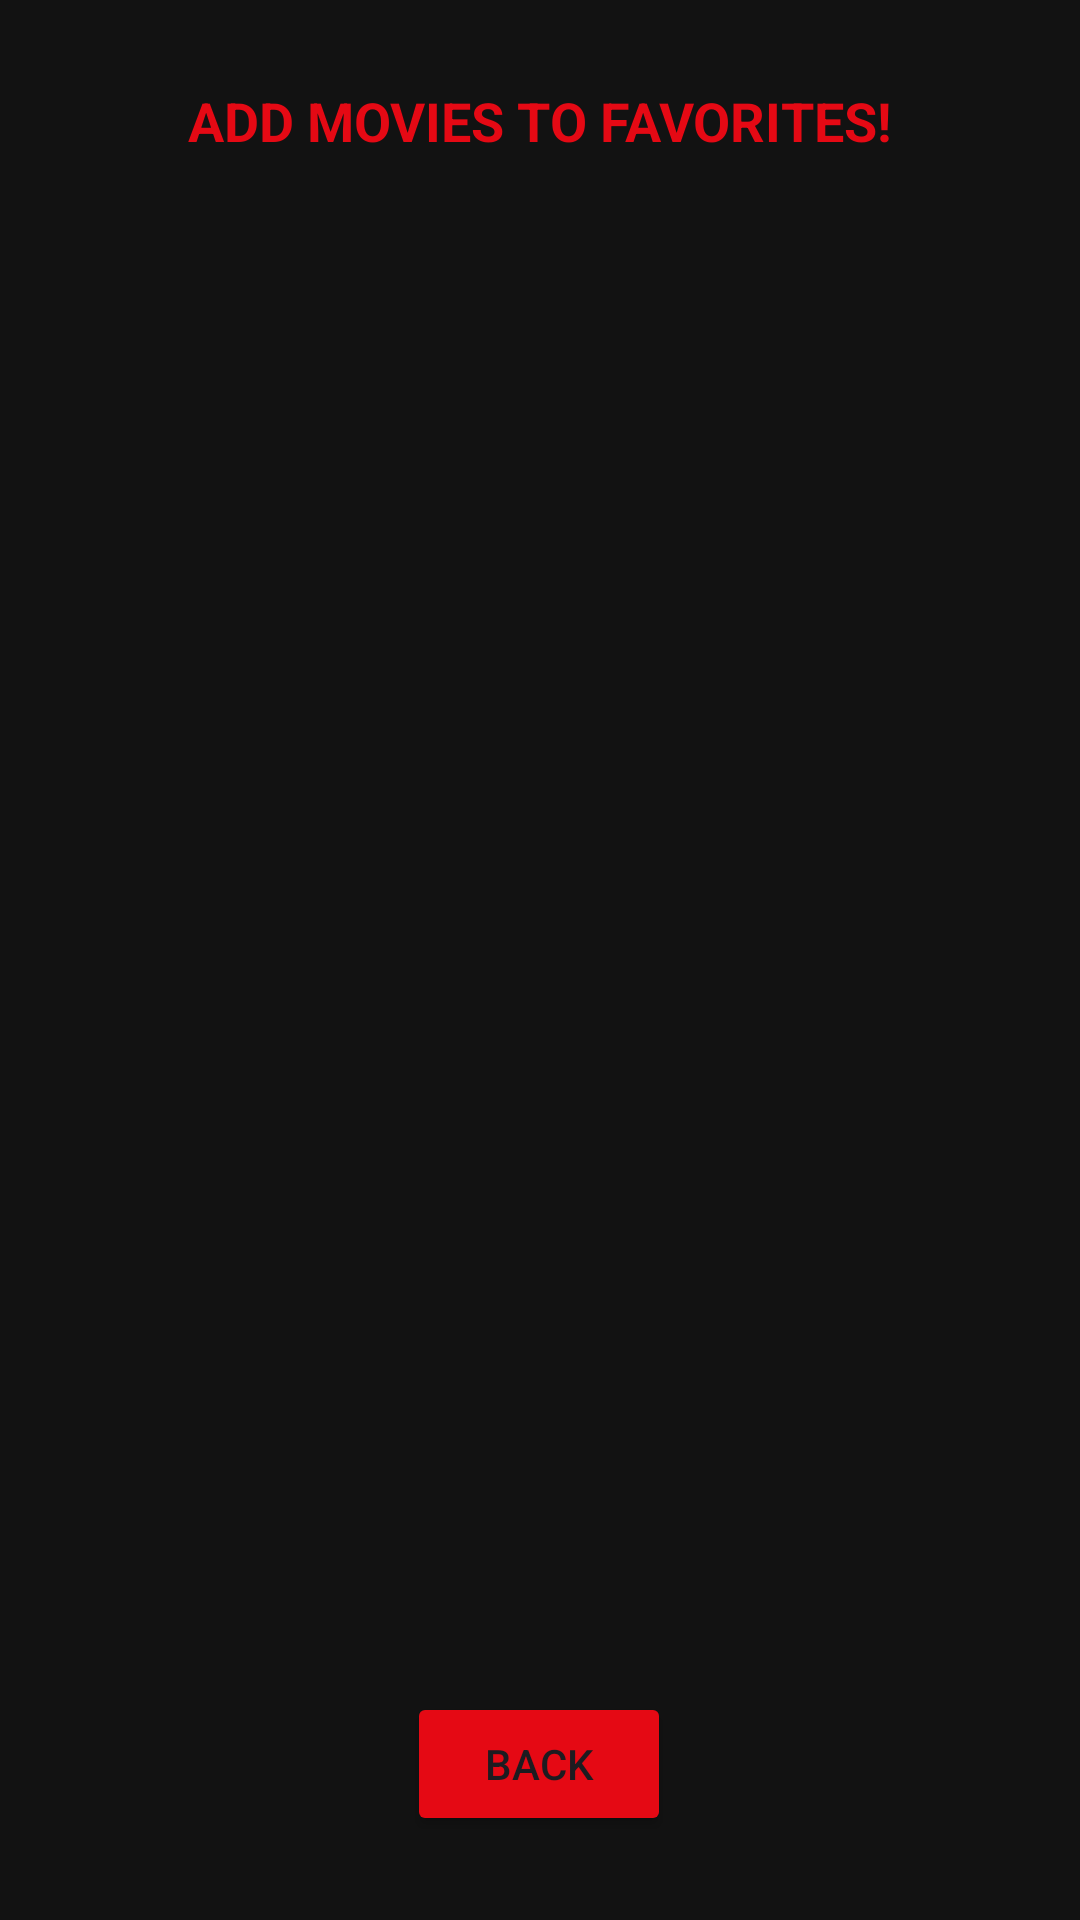

Write the Android layout XML for this screen, with the resource values it uses.
<!-- AndroidManifest.xml: application theme Theme.FavoriteMovieApp -->
<!-- res/layout/activity_add_movies.xml -->
<?xml version="1.0" encoding="utf-8"?>
<androidx.constraintlayout.widget.ConstraintLayout xmlns:android="http://schemas.android.com/apk/res/android"
    xmlns:app="http://schemas.android.com/apk/res-auto"
    xmlns:tools="http://schemas.android.com/tools"
    android:layout_width="match_parent"
    android:layout_height="match_parent"
    android:background="#121212"
    android:padding="16dp"
    tools:context=".AddMovies">

    <Button
        android:id="@+id/addMoviesBackButton"
        android:layout_width="wrap_content"
        android:layout_height="wrap_content"
        android:layout_marginTop="12dp"
        android:layout_marginBottom="12dp"
        android:backgroundTint="#E50914"
        android:text="@string/back"
        app:layout_constraintBottom_toBottomOf="parent"
        app:layout_constraintEnd_toEndOf="parent"
        app:layout_constraintHorizontal_bias="0.498"
        app:layout_constraintStart_toStartOf="parent"
        app:layout_constraintTop_toTopOf="parent"
        app:layout_constraintVertical_bias="1.0" />

    <androidx.recyclerview.widget.RecyclerView
        android:id="@+id/addMovieRecyclerView"
        android:layout_width="0dp"
        android:layout_height="0dp"
        app:layout_constraintBottom_toTopOf="@+id/addMoviesBackButton"
        app:layout_constraintEnd_toEndOf="parent"
        app:layout_constraintHorizontal_bias="0.454"
        app:layout_constraintStart_toStartOf="parent"
        app:layout_constraintTop_toBottomOf="@+id/addMoviesToFavoritesTextView"
        app:layout_constraintVertical_bias="0.654" />

    <TextView
        android:id="@+id/addMoviesToFavoritesTextView"
        android:layout_width="wrap_content"
        android:layout_height="wrap_content"
        android:layout_marginTop="12dp"
        android:layout_marginBottom="12dp"
        android:text="@string/addMoviesToFavorites"
        android:textStyle="bold"
        android:textColor="#E50914"
        android:textSize="18sp"
        app:layout_constraintBottom_toBottomOf="parent"
        app:layout_constraintEnd_toEndOf="parent"
        app:layout_constraintStart_toStartOf="parent"
        app:layout_constraintTop_toTopOf="parent"
        app:layout_constraintVertical_bias="0.0" />

</androidx.constraintlayout.widget.ConstraintLayout>
<!-- resources referenced by this layout -->
<resources>
  <string name="addMoviesToFavorites">ADD MOVIES TO FAVORITES!</string>
  <string name="back">Back</string>
  <style name="Theme.FavoriteMovieApp" parent="Base.Theme.FavoriteMovieApp" />
  <style name="Base.Theme.FavoriteMovieApp" parent="Theme.Material3.DayNight.NoActionBar">
          
          
      </style>
</resources>
